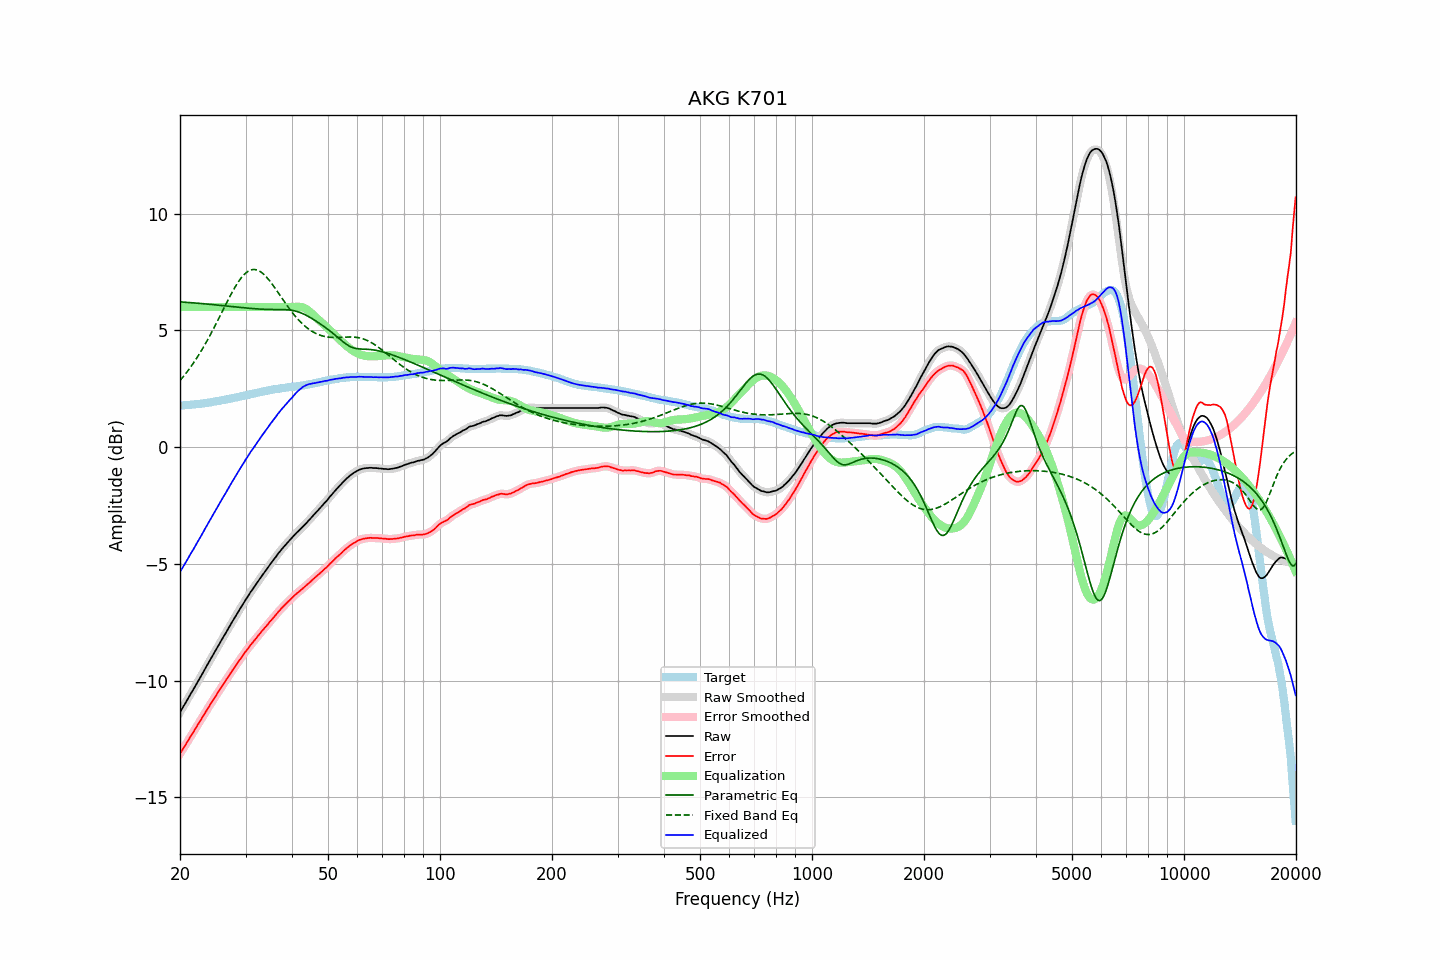

The file beside this chart, header and first rows:
frequency, raw, error, smoothed, error_smoothed, equalization, parametric_eq, fixed_band_eq, equalized_raw, equalized_smoothed, target
20.00, -11.36, -13.13, -11.35, -13.13, 6.00, 6.22, 2.85, -5.36, -5.35, 1.78
20.20, -11.24, -13.01, -11.24, -13.02, 6.00, 6.22, 2.93, -5.24, -5.24, 1.78
20.40, -11.11, -12.90, -11.12, -12.91, 6.00, 6.21, 3.01, -5.11, -5.12, 1.79
20.61, -11.01, -12.81, -11.00, -12.80, 6.00, 6.21, 3.10, -5.01, -5.00, 1.80
20.81, -10.88, -12.68, -10.89, -12.69, 6.00, 6.20, 3.19, -4.88, -4.89, 1.80
21.02, -10.77, -12.57, -10.77, -12.57, 6.00, 6.20, 3.28, -4.77, -4.77, 1.81
21.23, -10.65, -12.45, -10.65, -12.46, 6.00, 6.19, 3.37, -4.65, -4.65, 1.81
21.44, -10.52, -12.34, -10.53, -12.35, 6.00, 6.18, 3.47, -4.52, -4.53, 1.82
21.66, -10.42, -12.25, -10.41, -12.24, 6.00, 6.18, 3.56, -4.42, -4.41, 1.83
21.87, -10.29, -12.12, -10.29, -12.13, 6.00, 6.17, 3.67, -4.29, -4.29, 1.83
22.09, -10.17, -12.01, -10.18, -12.01, 6.00, 6.17, 3.77, -4.17, -4.18, 1.84
22.31, -10.05, -11.90, -10.05, -11.90, 6.00, 6.16, 3.88, -4.05, -4.05, 1.85
22.54, -9.94, -11.79, -9.94, -11.79, 6.00, 6.16, 3.99, -3.94, -3.94, 1.85
22.76, -9.81, -11.67, -9.82, -11.67, 6.00, 6.15, 4.10, -3.81, -3.82, 1.86
22.99, -9.70, -11.56, -9.69, -11.56, 6.00, 6.14, 4.21, -3.70, -3.69, 1.87
23.22, -9.57, -11.44, -9.57, -11.45, 6.00, 6.14, 4.33, -3.57, -3.57, 1.88
23.45, -9.44, -11.33, -9.45, -11.33, 6.00, 6.13, 4.45, -3.44, -3.45, 1.89
23.69, -9.33, -11.23, -9.32, -11.22, 6.00, 6.12, 4.57, -3.33, -3.32, 1.90
23.92, -9.20, -11.11, -9.20, -11.11, 6.00, 6.12, 4.70, -3.20, -3.20, 1.91
24.16, -9.08, -11.00, -9.08, -11.00, 6.00, 6.11, 4.83, -3.08, -3.08, 1.92
24.40, -8.96, -10.89, -8.96, -10.90, 6.00, 6.11, 4.96, -2.96, -2.96, 1.93
24.65, -8.85, -10.79, -8.84, -10.79, 6.00, 6.10, 5.09, -2.85, -2.84, 1.95
24.89, -8.72, -10.68, -8.72, -10.68, 6.00, 6.09, 5.22, -2.72, -2.72, 1.96
25.14, -8.60, -10.57, -8.60, -10.57, 6.00, 6.08, 5.36, -2.60, -2.60, 1.97
25.39, -8.48, -10.46, -8.48, -10.46, 6.00, 6.08, 5.50, -2.48, -2.48, 1.98
25.65, -8.37, -10.35, -8.36, -10.36, 6.00, 6.07, 5.63, -2.37, -2.36, 1.99
25.91, -8.25, -10.26, -8.25, -10.25, 6.00, 6.06, 5.77, -2.25, -2.25, 2.01
26.16, -8.12, -10.14, -8.13, -10.15, 6.00, 6.06, 5.91, -2.12, -2.13, 2.02
26.43, -8.02, -10.05, -8.01, -10.04, 6.00, 6.05, 6.05, -2.02, -2.01, 2.03
26.69, -7.90, -9.93, -7.90, -9.94, 6.00, 6.04, 6.18, -1.90, -1.90, 2.04
26.96, -7.78, -9.84, -7.78, -9.83, 6.00, 6.04, 6.32, -1.78, -1.78, 2.06
27.23, -7.66, -9.73, -7.66, -9.73, 6.00, 6.03, 6.45, -1.66, -1.66, 2.07
27.50, -7.54, -9.62, -7.54, -9.62, 6.00, 6.02, 6.58, -1.54, -1.54, 2.09
27.77, -7.42, -9.52, -7.42, -9.52, 6.00, 6.01, 6.70, -1.42, -1.42, 2.10
28.05, -7.30, -9.42, -7.31, -9.42, 6.00, 6.01, 6.82, -1.30, -1.31, 2.12
28.33, -7.19, -9.32, -7.19, -9.32, 6.00, 6.00, 6.94, -1.19, -1.19, 2.13
28.62, -7.08, -9.23, -7.08, -9.22, 6.00, 5.99, 7.05, -1.08, -1.08, 2.15
28.90, -6.96, -9.12, -6.97, -9.13, 6.00, 5.99, 7.15, -0.96, -0.97, 2.16
29.19, -6.86, -9.03, -6.85, -9.03, 6.00, 5.98, 7.24, -0.86, -0.85, 2.18
29.48, -6.74, -8.93, -6.74, -8.93, 6.00, 5.97, 7.32, -0.74, -0.74, 2.19
29.78, -6.63, -8.83, -6.63, -8.84, 6.00, 5.97, 7.40, -0.63, -0.63, 2.21
30.08, -6.52, -8.74, -6.52, -8.74, 6.00, 5.96, 7.46, -0.52, -0.52, 2.22
30.38, -6.42, -8.66, -6.41, -8.65, 6.00, 5.95, 7.51, -0.42, -0.41, 2.24
30.68, -6.31, -8.55, -6.31, -8.56, 6.00, 5.95, 7.55, -0.31, -0.31, 2.25
30.99, -6.20, -8.46, -6.20, -8.47, 6.00, 5.94, 7.58, -0.20, -0.20, 2.27
31.30, -6.11, -8.38, -6.10, -8.38, 6.00, 5.93, 7.60, -0.11, -0.10, 2.28
31.61, -6.01, -8.30, -6.00, -8.30, 6.00, 5.93, 7.61, -0.01, -0.00, 2.30
31.93, -5.91, -8.22, -5.91, -8.22, 6.00, 5.92, 7.60, 0.09, 0.09, 2.31
32.24, -5.80, -8.13, -5.81, -8.13, 6.00, 5.92, 7.58, 0.20, 0.19, 2.33
32.57, -5.71, -8.04, -5.70, -8.04, 6.00, 5.91, 7.55, 0.29, 0.30, 2.34
32.89, -5.60, -7.96, -5.61, -7.96, 6.00, 5.91, 7.51, 0.40, 0.39, 2.36
33.22, -5.51, -7.87, -5.51, -7.88, 6.00, 5.91, 7.46, 0.49, 0.49, 2.37
33.55, -5.41, -7.80, -5.41, -7.80, 6.00, 5.90, 7.41, 0.59, 0.59, 2.39
33.89, -5.32, -7.71, -5.32, -7.72, 6.00, 5.90, 7.34, 0.68, 0.68, 2.40
34.23, -5.23, -7.64, -5.22, -7.64, 6.00, 5.90, 7.27, 0.77, 0.78, 2.42
34.57, -5.13, -7.55, -5.13, -7.55, 6.00, 5.89, 7.19, 0.87, 0.87, 2.43
34.92, -5.03, -7.46, -5.03, -7.47, 6.00, 5.89, 7.10, 0.97, 0.97, 2.44
35.27, -4.94, -7.39, -4.94, -7.39, 6.00, 5.89, 7.01, 1.06, 1.06, 2.46
35.62, -4.85, -7.31, -4.85, -7.31, 6.00, 5.89, 6.92, 1.15, 1.15, 2.47
35.97, -4.75, -7.23, -4.75, -7.23, 6.00, 5.89, 6.82, 1.25, 1.25, 2.48
... 635 more rows
